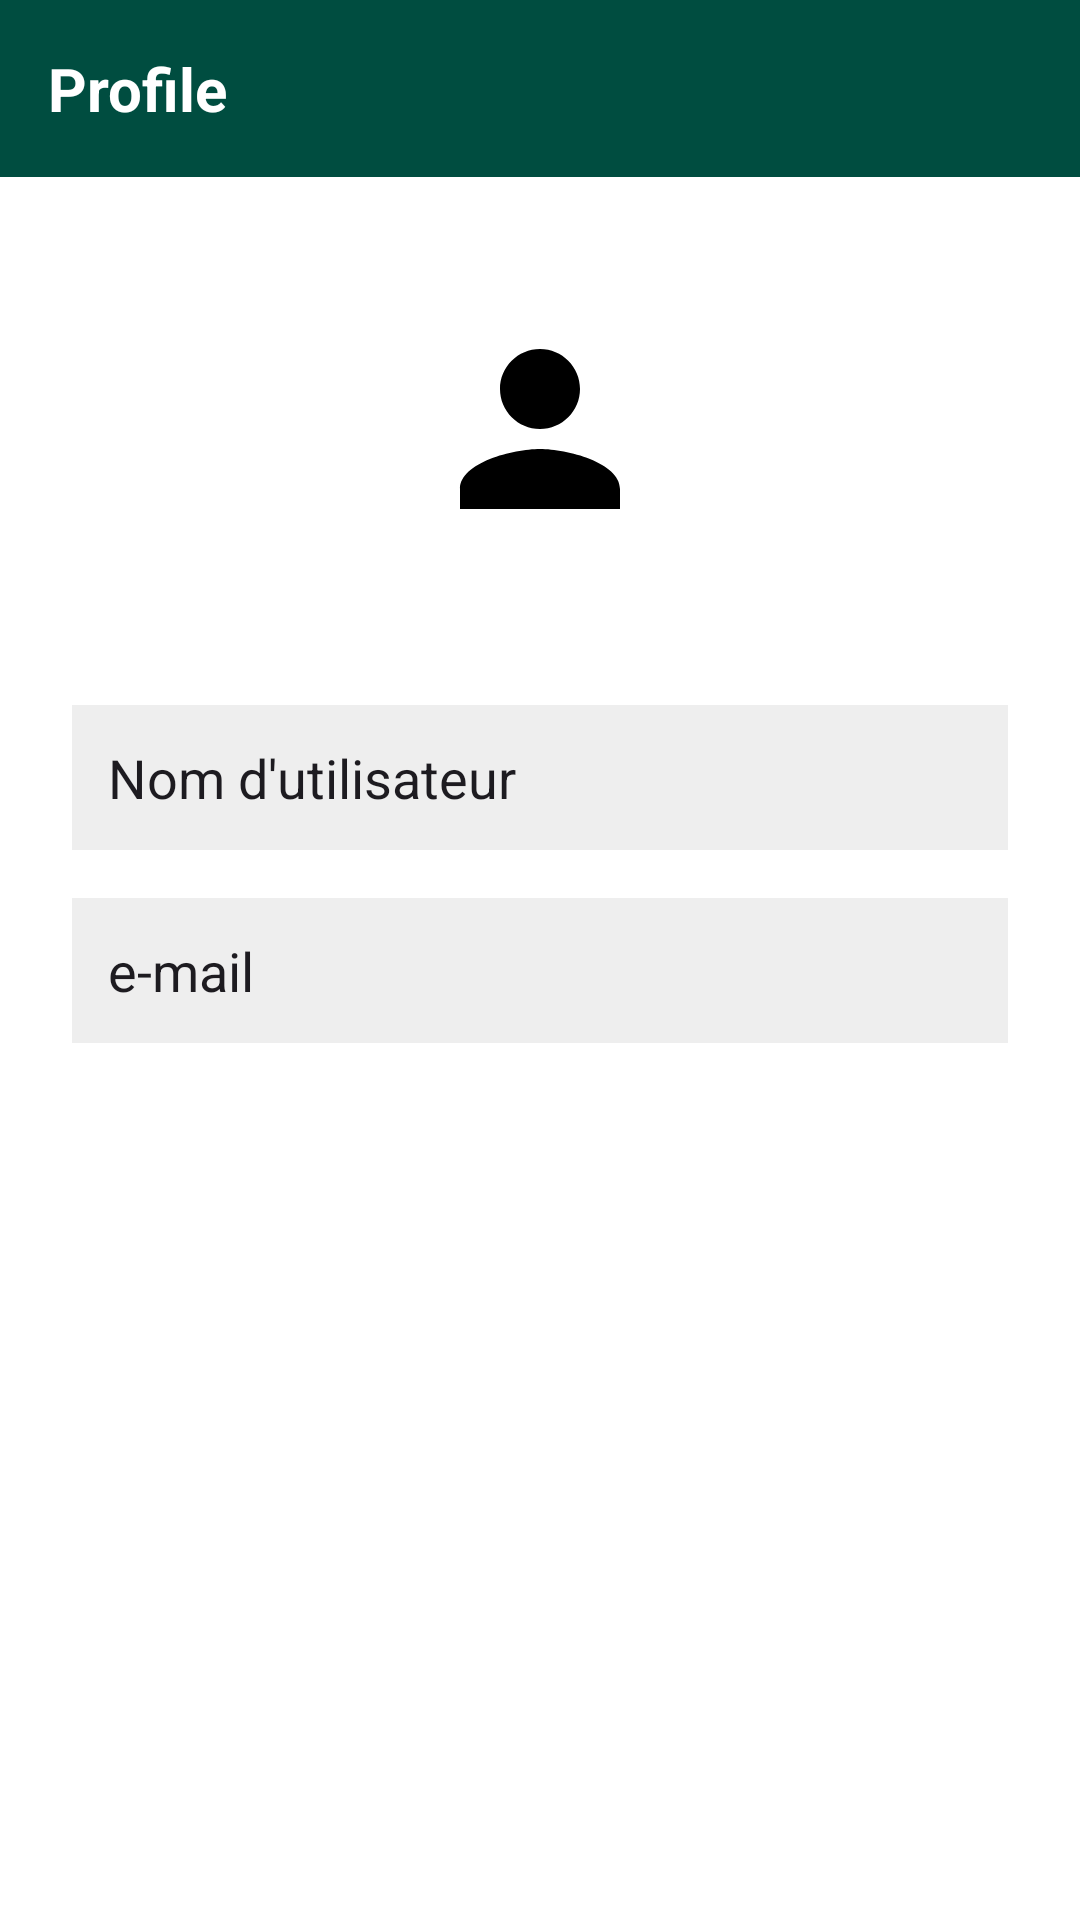

Here is an Android app screen rendered from its layout file. Give the layout XML and the strings, colors and styles it references.
<!-- AndroidManifest.xml: application theme Theme.Carpooling -->
<!-- res/layout/activity_profile.xml -->
<?xml version="1.0" encoding="utf-8"?>
<LinearLayout
    xmlns:android="http://schemas.android.com/apk/res/android"
    xmlns:app="http://schemas.android.com/apk/res-auto"
    android:layout_width="match_parent"
    android:layout_height="match_parent"
    android:orientation="vertical">

    
    <TextView
        android:layout_width="match_parent"
        android:layout_height="wrap_content"
        android:text="Profile"
        android:textSize="20sp"
        android:textColor="@color/white"
        android:textStyle="bold"
        android:padding="16dp"
        android:background="@color/dark_green"/>

    
    <LinearLayout
        android:layout_width="match_parent"
        android:layout_height="match_parent"
        android:orientation="vertical"
        android:padding="24dp"
        android:gravity="top|center_horizontal"
        android:background="@color/white">

        
        <FrameLayout
            android:layout_width="120dp"
            android:layout_height="120dp"
            android:layout_marginBottom="32dp">

            
            <View
                android:layout_width="match_parent"
                android:layout_height="match_parent"
                android:background="@drawable/profile_circle"/>

            
            <ImageView
                android:layout_width="80dp"
                android:layout_height="80dp"
                android:src="@drawable/ic_profile"
                app:tint ="@color/black"
                android:layout_gravity="center"/>
        </FrameLayout>

        
        <EditText
            android:id="@+id/usernameInput"
            android:layout_width="match_parent"
            android:layout_height="wrap_content"
            android:text="Nom d'utilisateur"
            android:padding="12dp"
            android:background="#EEEEEE"
            android:layout_marginBottom="16dp"/>

        
        <EditText
            android:id="@+id/emailInput"
            android:layout_width="match_parent"
            android:layout_height="wrap_content"
            android:text="e-mail"
            android:padding="12dp"
            android:background="#EEEEEE"
            android:inputType="textEmailAddress"/>

    </LinearLayout>
</LinearLayout>
<!-- resources referenced by this layout -->
<resources>
  <color name="black">#000000</color>
  <color name="dark_green">#104945</color>
  <color name="white">#FFFFFF</color>
  <!-- drawable ic_profile (drawable) -->
  <?xml version="1.0" encoding="utf-8"?>
  
  <vector xmlns:android="http://schemas.android.com/apk/res/android"
      android:width="24dp"
      android:height="24dp"
      android:viewportWidth="24"
      android:viewportHeight="24">
      <path
          android:fillColor="#12463B"
          android:pathData="M12,12c2.21,0 4,-1.79 4,-4s-1.79,-4 -4,-4 -4,1.79 -4,4 1.79,4 4,4zM12,14c-2.67,0 -8,1.34 -8,4v2h16v-2c0,-2.66 -5.33,-4 -8,-4z"/>
  </vector>
  <style name="Theme.Carpooling" parent="Base.Theme.Carpooling" />
  <style name="Base.Theme.Carpooling" parent="Theme.Material3.DayNight.NoActionBar">
          
           <item name="colorPrimary">@color/dark_green</item>
      </style>
</resources>
